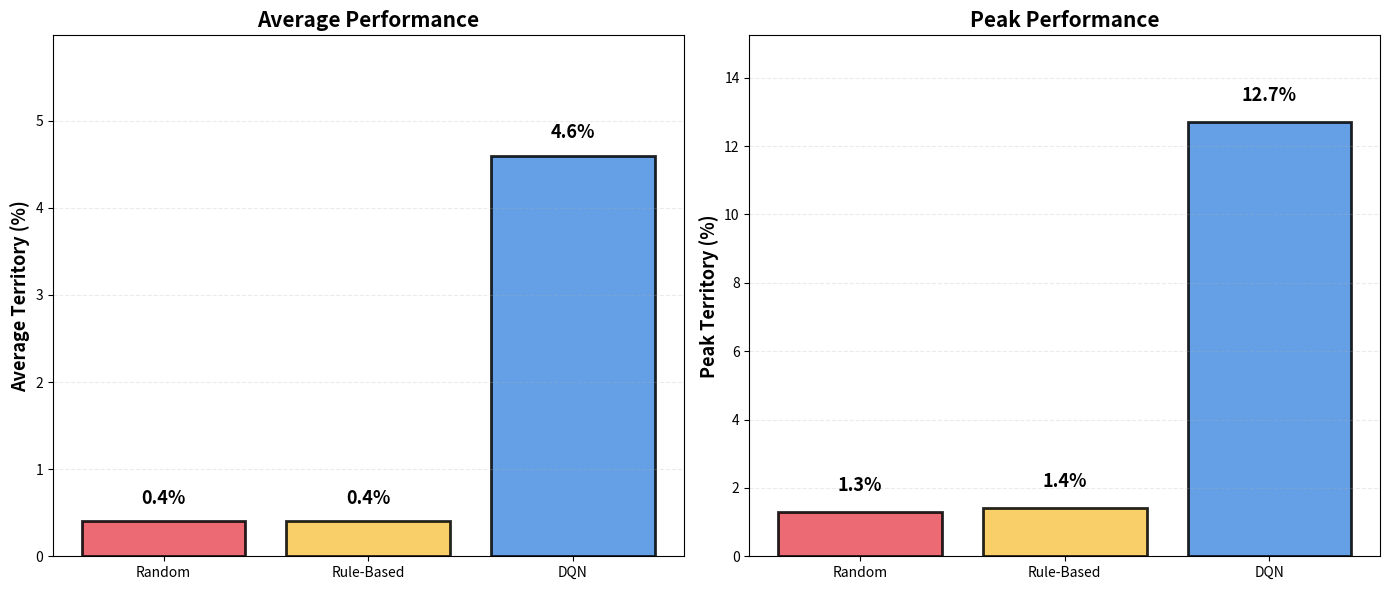

Generate this figure with matplotlib: (Note: this script raises an exception after producing the figure.)
import matplotlib.pyplot as plt
import numpy as np
import os

agents = ['Random', 'Rule-Based', 'DQN']

# TODO: Replace hard-coded values with actual results from evaluation
# This should be generated automatically from eval.py results
# using the results we had from the eval
avg_scores = [0.4, 0.4, 4.6]
max_scores = [1.3, 1.4, 12.7]

fig, axes = plt.subplots(1, 2, figsize=(14, 6))

colors = ['#E8505B', '#F9C74F', '#4A90E2']

bars1 = axes[0].bar(agents, avg_scores, color=colors, edgecolor='black', linewidth=2, alpha=0.85)
axes[0].set_ylabel('Average Territory (%)', fontsize=13, fontweight='bold')
axes[0].set_title('Average Performance', fontsize=15, fontweight='bold')
axes[0].grid(True, alpha=0.25, axis='y', linestyle='--')
axes[0].set_ylim(0, max(avg_scores) * 1.3)

for bar, score in zip(bars1, avg_scores):
    height = bar.get_height()
    axes[0].text(bar.get_x() + bar.get_width()/2., height + 0.15,
                f'{score:.1f}%', ha='center', va='bottom',
                fontsize=13, fontweight='bold')

bars2 = axes[1].bar(agents, max_scores, color=colors, edgecolor='black', linewidth=2, alpha=0.85)
axes[1].set_ylabel('Peak Territory (%)', fontsize=13, fontweight='bold')
axes[1].set_title('Peak Performance', fontsize=15, fontweight='bold')
axes[1].grid(True, alpha=0.25, axis='y', linestyle='--')
axes[1].set_ylim(0, max(max_scores) * 1.2)

for bar, score in zip(bars2, max_scores):
    height = bar.get_height()
    axes[1].text(bar.get_x() + bar.get_width()/2., height + 0.5,
                f'{score:.1f}%', ha='center', va='bottom',
                fontsize=13, fontweight='bold')

plt.tight_layout()
plt.savefig('results/agent_comparison.png', dpi=300, bbox_inches='tight', facecolor='white')
plt.show()
